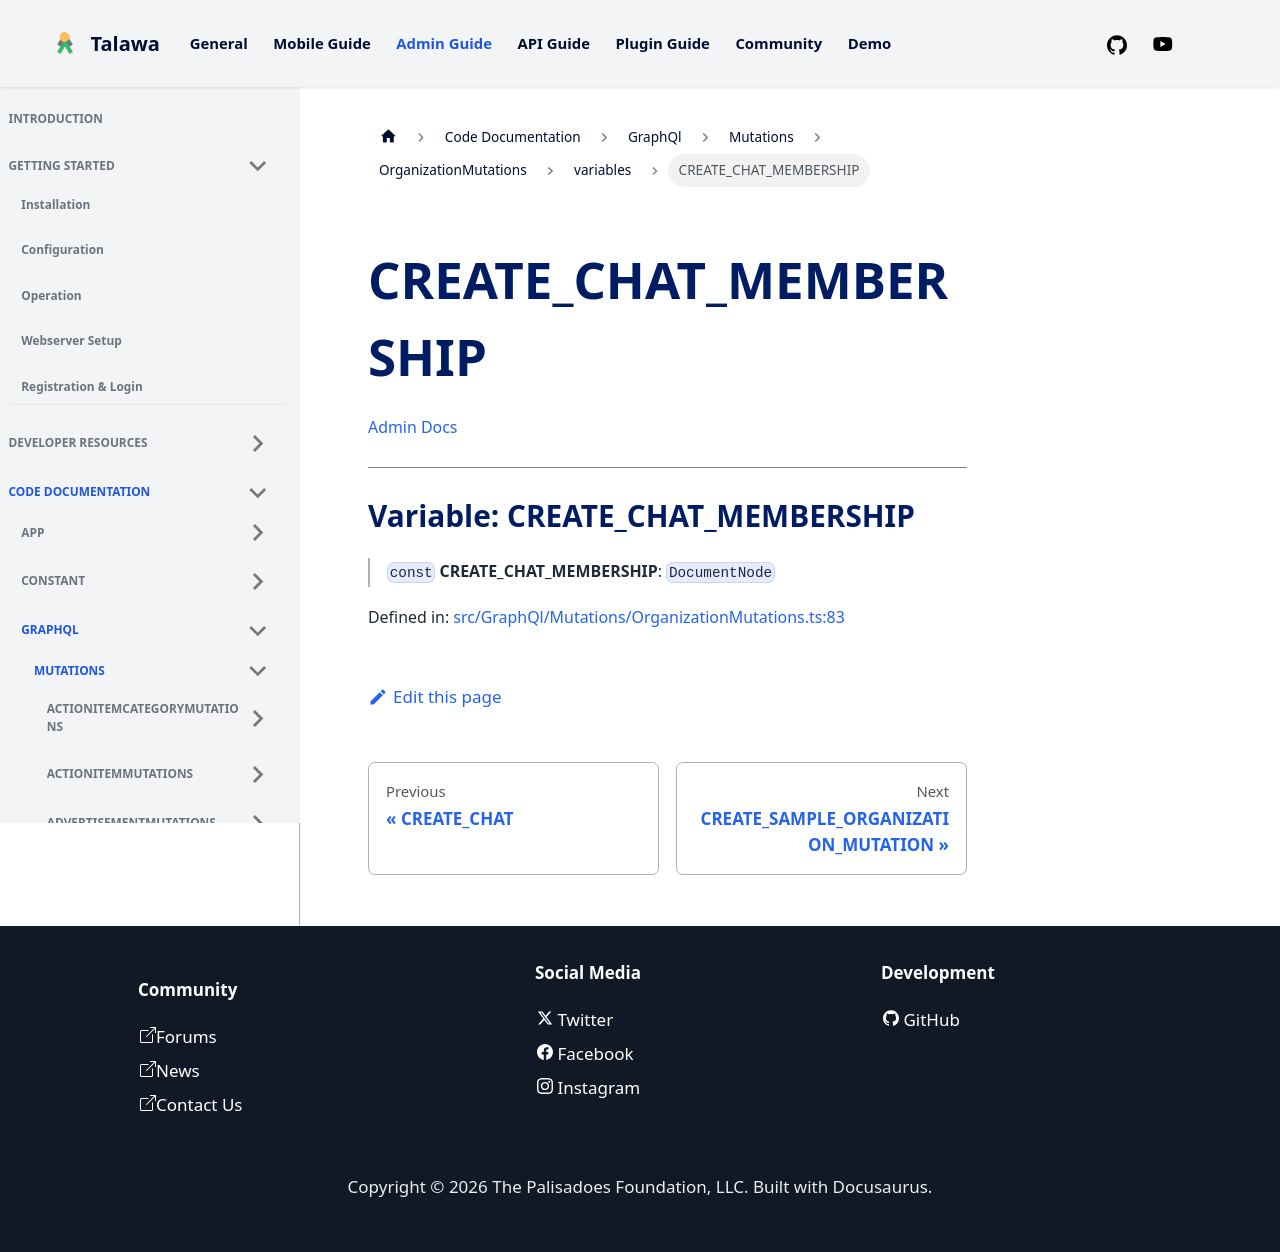

repository: PalisadoesFoundation/talawa-admin · page: docs/auto-docs/GraphQl/Mutations/OrganizationMutations/variables/CREATE_CHAT_MEMBERSHIP/index.html · generator: docusaurus

[Admin Docs](/)

***

# Variable: CREATE\_CHAT\_MEMBERSHIP

> `const` **CREATE\_CHAT\_MEMBERSHIP**: `DocumentNode`

Defined in: [src/GraphQl/Mutations/OrganizationMutations.ts:83](https://github.com/PalisadoesFoundation/talawa-admin/blob/main/src/GraphQl/Mutations/OrganizationMutations.ts#L83)
